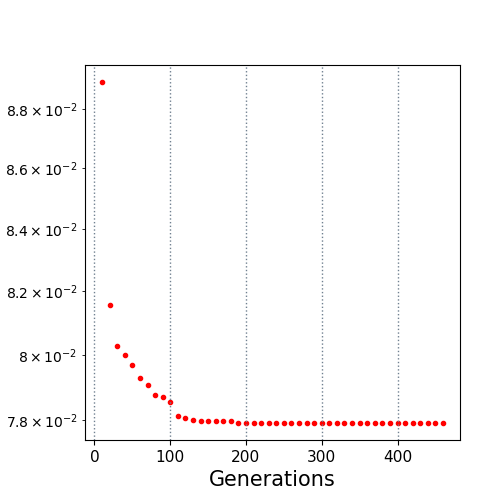

Values plotted in this chart, from the file beside it:
10.0, 0.08892
20.0, 0.08156
30.0, 0.08027
40.0, 0.08
50.0, 0.0797
60.0, 0.07929
70.0, 0.07908
80.0, 0.07876
90.0, 0.0787
100.0, 0.07857
110.0, 0.07815
120.0, 0.07809
130.0, 0.07801
140.0, 0.07799
150.0, 0.07799
160.0, 0.07799
170.0, 0.07799
180.0, 0.07799
190.0, 0.07792
200.0, 0.07792
210.0, 0.07792
220.0, 0.07792
230.0, 0.07792
240.0, 0.07792
250.0, 0.07792
260.0, 0.07792
270.0, 0.07792
280.0, 0.07792
290.0, 0.07792
300.0, 0.07792
310.0, 0.07792
320.0, 0.07792
330.0, 0.07792
340.0, 0.07792
350.0, 0.07792
360.0, 0.07792
370.0, 0.07792
380.0, 0.07792
390.0, 0.07792
400.0, 0.07792
410.0, 0.07792
420.0, 0.07792
430.0, 0.07792
440.0, 0.07792
450.0, 0.07792
460.0, 0.07792
